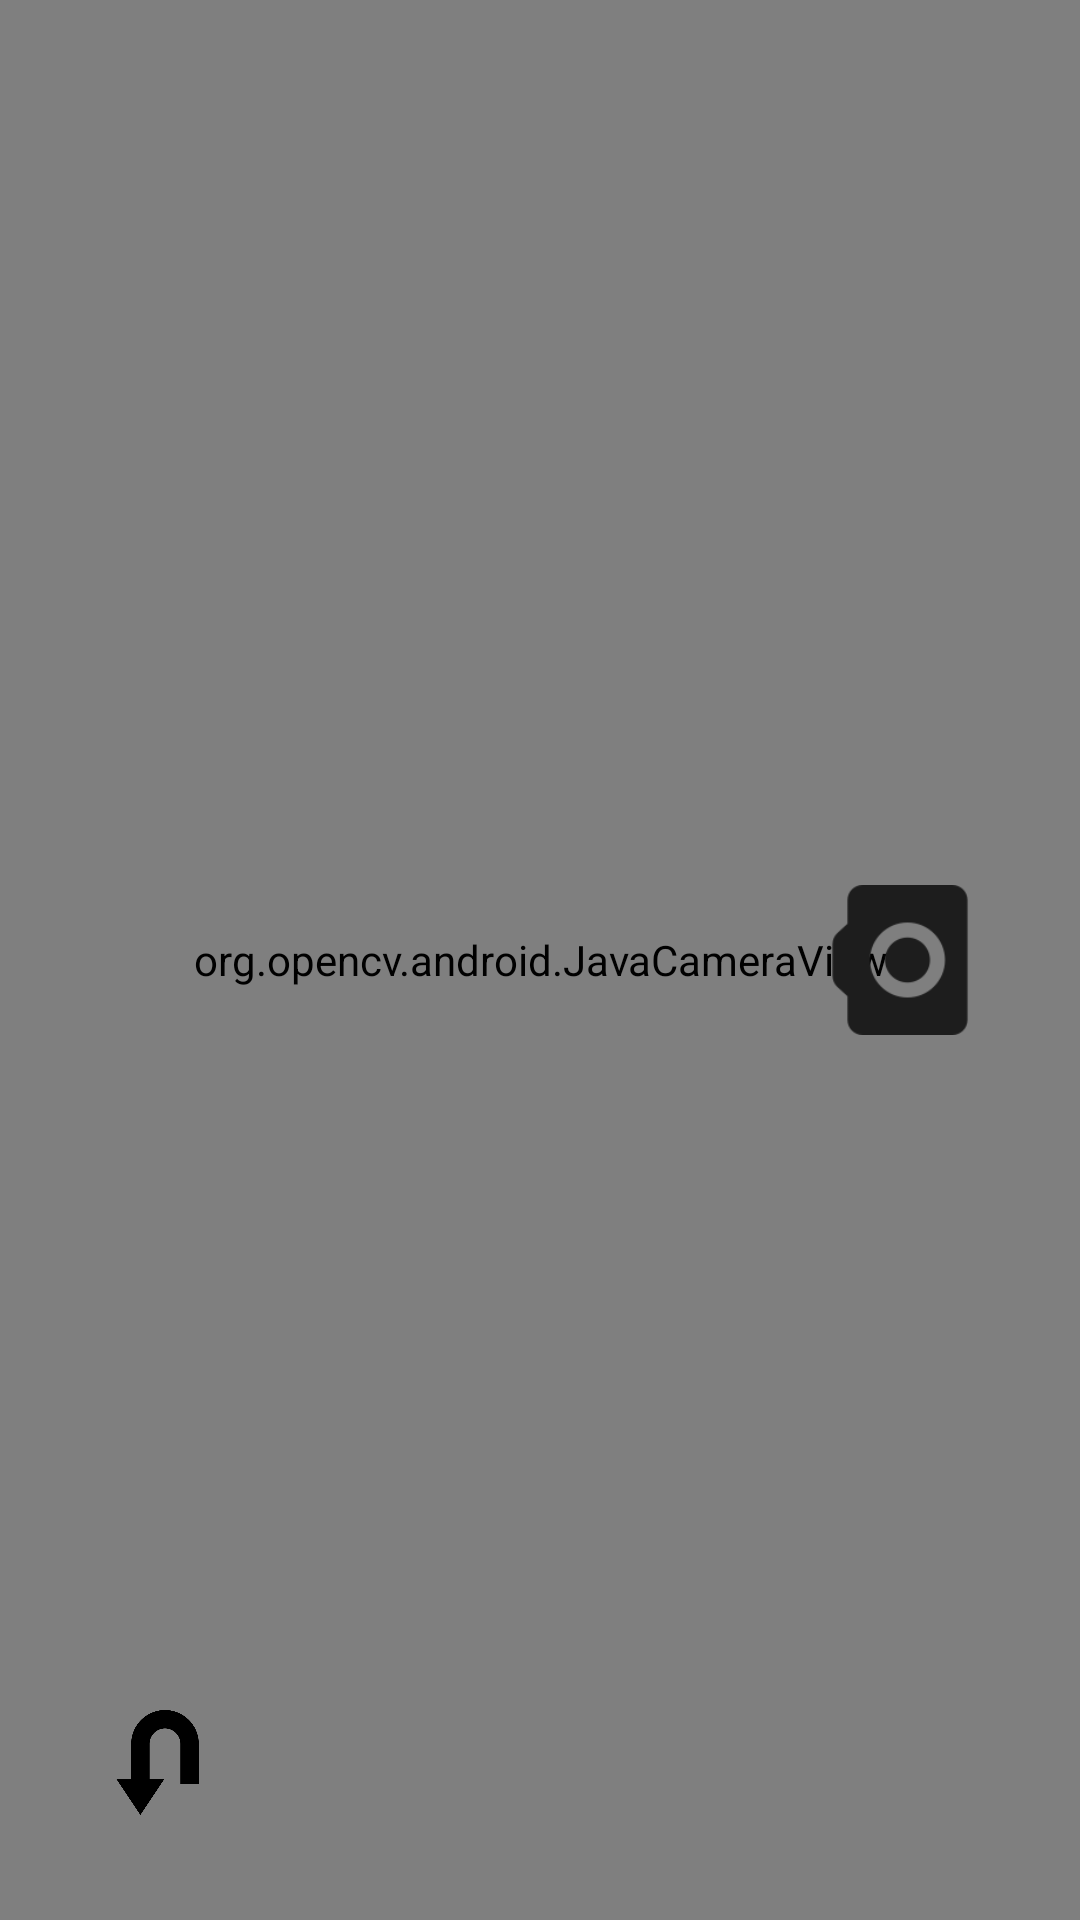

Write the Android layout XML for this screen, with the resource values it uses.
<!-- AndroidManifest.xml: application theme Theme.CvPro -->
<!-- res/layout/activity_blur_camera.xml -->
<?xml version="1.0" encoding="utf-8"?>
<androidx.constraintlayout.widget.ConstraintLayout
    xmlns:android="http://schemas.android.com/apk/res/android"
    xmlns:app="http://schemas.android.com/apk/res-auto"
    xmlns:tools="http://schemas.android.com/tools"
    android:layout_width="match_parent"
    android:layout_height="match_parent"
    tools:context=".filtercams.BlurCameraActivity">

    <org.opencv.android.JavaCameraView
        android:layout_width="match_parent"
        android:layout_height="match_parent"
        android:id="@+id/activity_blur_surface_view"
        app:layout_constraintStart_toStartOf="parent"
        app:layout_constraintEnd_toEndOf="parent"
        app:layout_constraintTop_toTopOf="parent"
        app:layout_constraintBottom_toBottomOf="parent"
        />

    <ImageView
        android:id="@+id/shooting_cameraImg_bt"
        android:layout_width="50dp"
        android:layout_height="50dp"
        app:layout_constraintEnd_toEndOf="parent"
        app:layout_constraintTop_toTopOf="parent"
        app:layout_constraintBottom_toBottomOf="parent"
        android:layout_marginEnd="35dp"
        android:src="@drawable/cam_icon"
        ></ImageView>

    <ImageView
        android:id="@+id/back_bt"
        android:layout_width="35dp"
        android:layout_height="35dp"
        app:layout_constraintBottom_toBottomOf="parent"
        app:layout_constraintStart_toStartOf="parent"
        android:layout_margin="35dp"
        android:src="@drawable/back_icon"
        ></ImageView>
</androidx.constraintlayout.widget.ConstraintLayout>
<!-- resources referenced by this layout -->
<resources>
  <!-- drawable back_icon: png bitmap (drawable, 7670 bytes) -->
  <!-- drawable cam_icon: png bitmap (drawable, 3538 bytes) -->
  <style name="Theme.CvPro" parent="Theme.MaterialComponents.DayNight.DarkActionBar">
          
          <item name="colorPrimary">@color/black</item>
          <item name="colorPrimaryVariant">@color/black</item>
          <item name="colorOnPrimary">@color/white</item>
          
          <item name="colorSecondary">@color/teal_200</item>
          <item name="colorSecondaryVariant">@color/teal_700</item>
          <item name="colorOnSecondary">@color/black</item>
          
          <item name="android:statusBarColor">?attr/colorPrimaryVariant</item>
          
          
          <item name="windowActionBar">false</item>
          <item name="windowNoTitle">true</item>
      </style>
  <!-- not gathered from this repository: default colours our renderer supplied (Android Studio template values) -->
  <color name="teal_200">#FF03DAC5</color>
  <color name="teal_700">#FF018786</color>
  <color name="black">#FF000000</color>
  <color name="white">#FFFFFFFF</color>
</resources>
